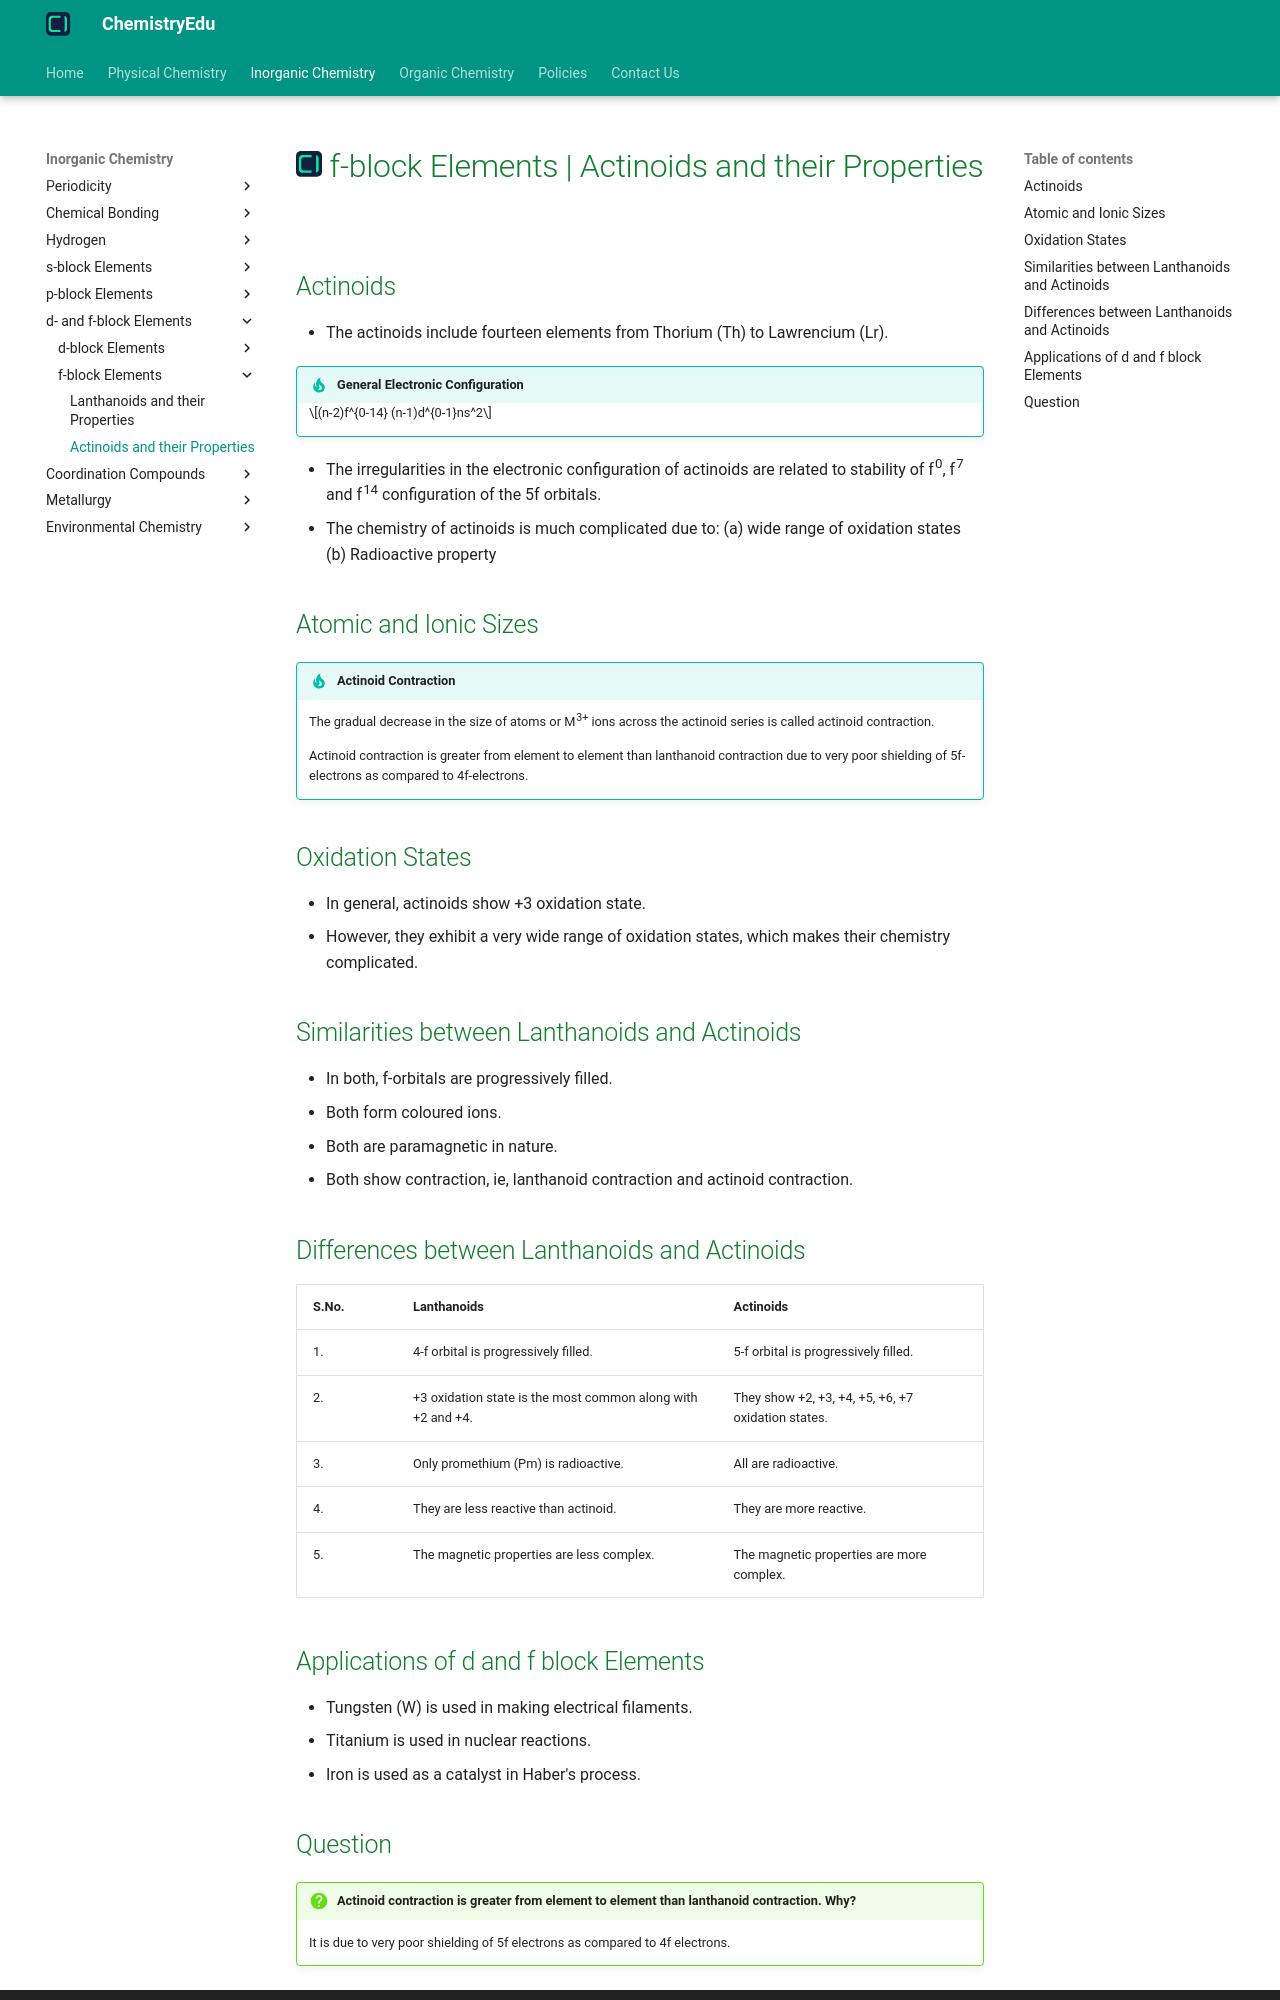

repository: KingChampion36/chemistryedu · page: inorganic-chemistry/d-and-f-block-elements/f-block/actinoids-and-their-properties/index.html · generator: mkdocs

---
title: f-block Elements | Actinoids and their Properties
description: The fourteen elements following actinium are called actinoids. Because actinium closely resembles the actinoids, it is usually included in the discussion of actinoids.
---

# [![ChemistryEdu Logo](../../../images/favicon.svg){ align=left, width=3.8% }](../../../index.md)  f-block Elements | Actinoids and their Properties

## Actinoids

* The actinoids include fourteen elements from Thorium (Th) to Lawrencium (Lr).

!!! tip "General Electronic Configuration"

    $$(n-2)f^{0-14} (n-1)d^{0-1}ns^2$$

* The irregularities in the electronic configuration of actinoids are related to stability of f<sup>0</sup>, f<sup>7</sup> and f<sup>14</sup> configuration of the 5f orbitals.
* The chemistry of actinoids is much complicated due to: (a) wide range of oxidation states (b) Radioactive property

## Atomic and Ionic Sizes

!!! tip "Actinoid Contraction"

    The gradual decrease in the size of atoms or M<sup>3+</sup> ions across the actinoid series is called actinoid contraction.

    Actinoid contraction is greater from element to element than lanthanoid contraction due to very poor shielding of 5f-electrons as compared to 4f-electrons.

## Oxidation States

* In general, actinoids show +3 oxidation state.
* However, they exhibit a very wide range of oxidation states, which makes their chemistry complicated.

## Similarities between Lanthanoids and Actinoids

* In both, f-orbitals are progressively filled.
* Both form coloured ions.
* Both are paramagnetic in nature.
* Both show contraction, ie, lanthanoid contraction and actinoid contraction.

## Differences between Lanthanoids and Actinoids

| S.No. | Lanthanoids                                                   | Actinoids                                           |
|-------|---------------------------------------------------------------|-----------------------------------------------------|
| 1.    | 4-f orbital is progressively filled.                          | 5-f orbital is progressively filled.                |
| 2.    | +3 oxidation state is the most common along with +2 and +4.   | They show +2, +3, +4, +5, +6, +7 oxidation states.  |
| 3.    | Only promethium (Pm) is radioactive.                          | All are radioactive.                                |
| 4.    | They are less reactive than actinoid.                         | They are more reactive.                             |
| 5.    | The magnetic properties are less complex.                     | The magnetic properties are more complex.           |

## Applications of d and f block Elements

* Tungsten (W) is used in making electrical filaments.
* Titanium is used in nuclear reactions.
* Iron is used as a catalyst in Haber's process.
